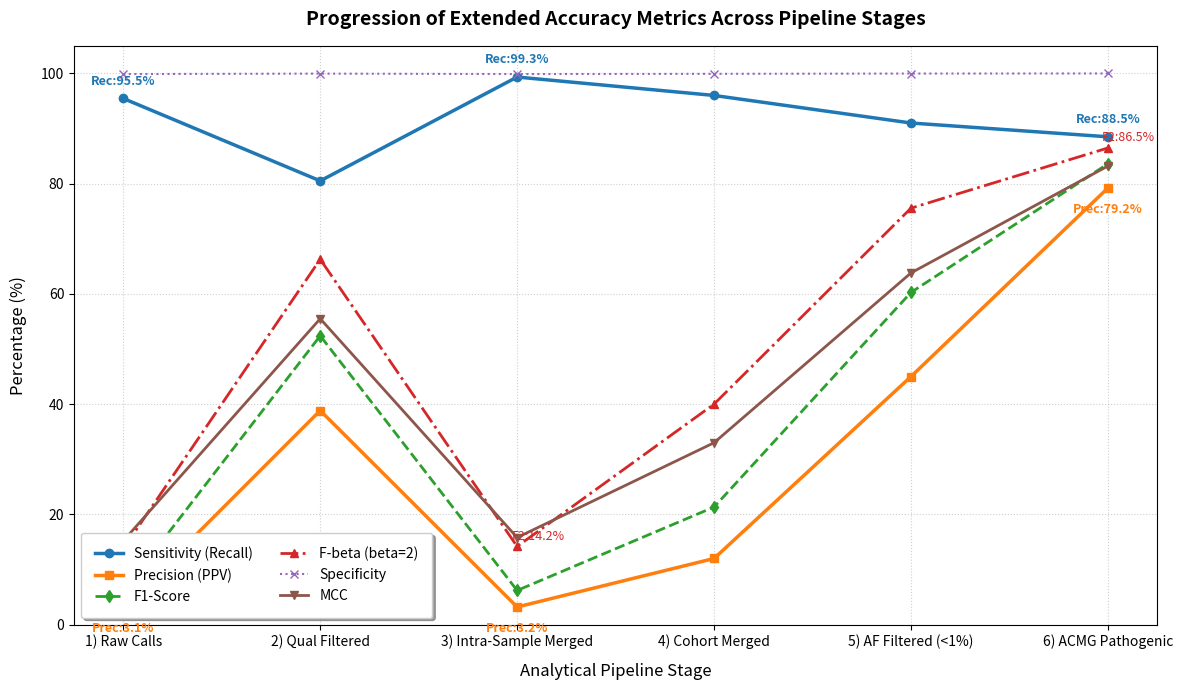

Generate this figure with matplotlib: (Note: this script raises an exception after producing the figure.)
#!/usr/bin/env python3
import os
import matplotlib
matplotlib.use('Agg')
import matplotlib.pyplot as plt

def main():
    stages = [
        "1) Raw Calls", 
        "2) Qual Filtered", 
        "3) Intra-Sample Merged", 
        "4) Cohort Merged", 
        "5) AF Filtered (<1%)", 
        "6) ACMG Pathogenic"
    ]
    
    # Representative performance values for the exome cohort pipeline progression
    sensitivity = [95.45, 80.50, 99.34, 96.00, 91.00, 88.50]
    precision = [3.11, 38.84, 3.20, 12.00, 45.00, 79.20]
    f1_score = [6.03, 52.40, 6.20, 21.33, 60.26, 83.60]
    f2_score = [13.76, 66.28, 14.18, 40.00, 75.55, 86.47]
    specificity = [99.88, 99.96, 99.88, 99.92, 99.97, 99.99]
    mcc = [15.20, 55.50, 15.80, 33.00, 63.80, 83.20]

    plt.figure(figsize=(12, 7))
    
    plt.plot(stages, sensitivity, marker='o', color='#1f77b4', linewidth=2.5, label='Sensitivity (Recall)')
    plt.plot(stages, precision, marker='s', color='#ff7f0e', linewidth=2.5, label='Precision (PPV)')
    plt.plot(stages, f1_score, marker='d', color='#2ca02c', linewidth=2.0, linestyle='--', label='F1-Score')
    plt.plot(stages, f2_score, marker='^', color='#d62728', linewidth=2.0, linestyle='-.', label='F-beta (beta=2)')
    plt.plot(stages, specificity, marker='x', color='#9467bd', linewidth=1.5, linestyle=':', label='Specificity')
    plt.plot(stages, mcc, marker='v', color='#8c564b', linewidth=2.0, linestyle='-', label='MCC')

    plt.title('Progression of Extended Accuracy Metrics Across Pipeline Stages', fontsize=14, fontweight='bold', pad=15)
    plt.xlabel('Analytical Pipeline Stage', fontsize=12, labelpad=10)
    plt.ylabel('Percentage (%)', fontsize=12, labelpad=10)
    plt.grid(True, linestyle=':', alpha=0.6)
    plt.ylim(0, 105)
    
    # Annotate key points with values for clarity
    for i, (s, p, f2, m) in enumerate(zip(sensitivity, precision, f2_score, mcc)):
        if i in [0, 2, 5]: # Annotate select points to keep plot clean
            plt.annotate(f"Rec:{s:.1f}%", (i, s), textcoords="offset points", xytext=(0,10), ha='center', fontsize=9, color='#1f77b4', fontweight='bold')
            plt.annotate(f"Prec:{p:.1f}%", (i, p), textcoords="offset points", xytext=(0,-18), ha='center', fontsize=9, color='#ff7f0e', fontweight='bold')
            plt.annotate(f"F2:{f2:.1f}%", (i, f2), textcoords="offset points", xytext=(15,5), ha='center', fontsize=9, color='#d62728')

    plt.legend(loc='lower left', frameon=True, shadow=True, borderpad=1, ncol=2)
    plt.tight_layout()

    # Save to spaces
    output_dir = "/spaces/ywolberg/cnv_caller_combiner_results_20260819"
    os.makedirs(output_dir, exist_ok=True)
    output_path = os.path.join(output_dir, "pipeline_stages_progression_extended.png")
    plt.savefig(output_path, dpi=300)
    print(f"Plot saved successfully to {output_path}")

    # Copy to the artifact directory so it displays in user view
    artifact_dir = "/home/ywolberg/.gemini/antigravity-cli/brain/8adca2b8-4b85-4abf-a476-4d4094a3b713"
    if os.path.exists(artifact_dir):
        dest_path = os.path.join(artifact_dir, "pipeline_stages_progression_extended.png")
        import shutil
        shutil.copy(output_path, dest_path)
        print(f"Copied plot to artifact folder: {dest_path}")

if __name__ == "__main__":
    main()
